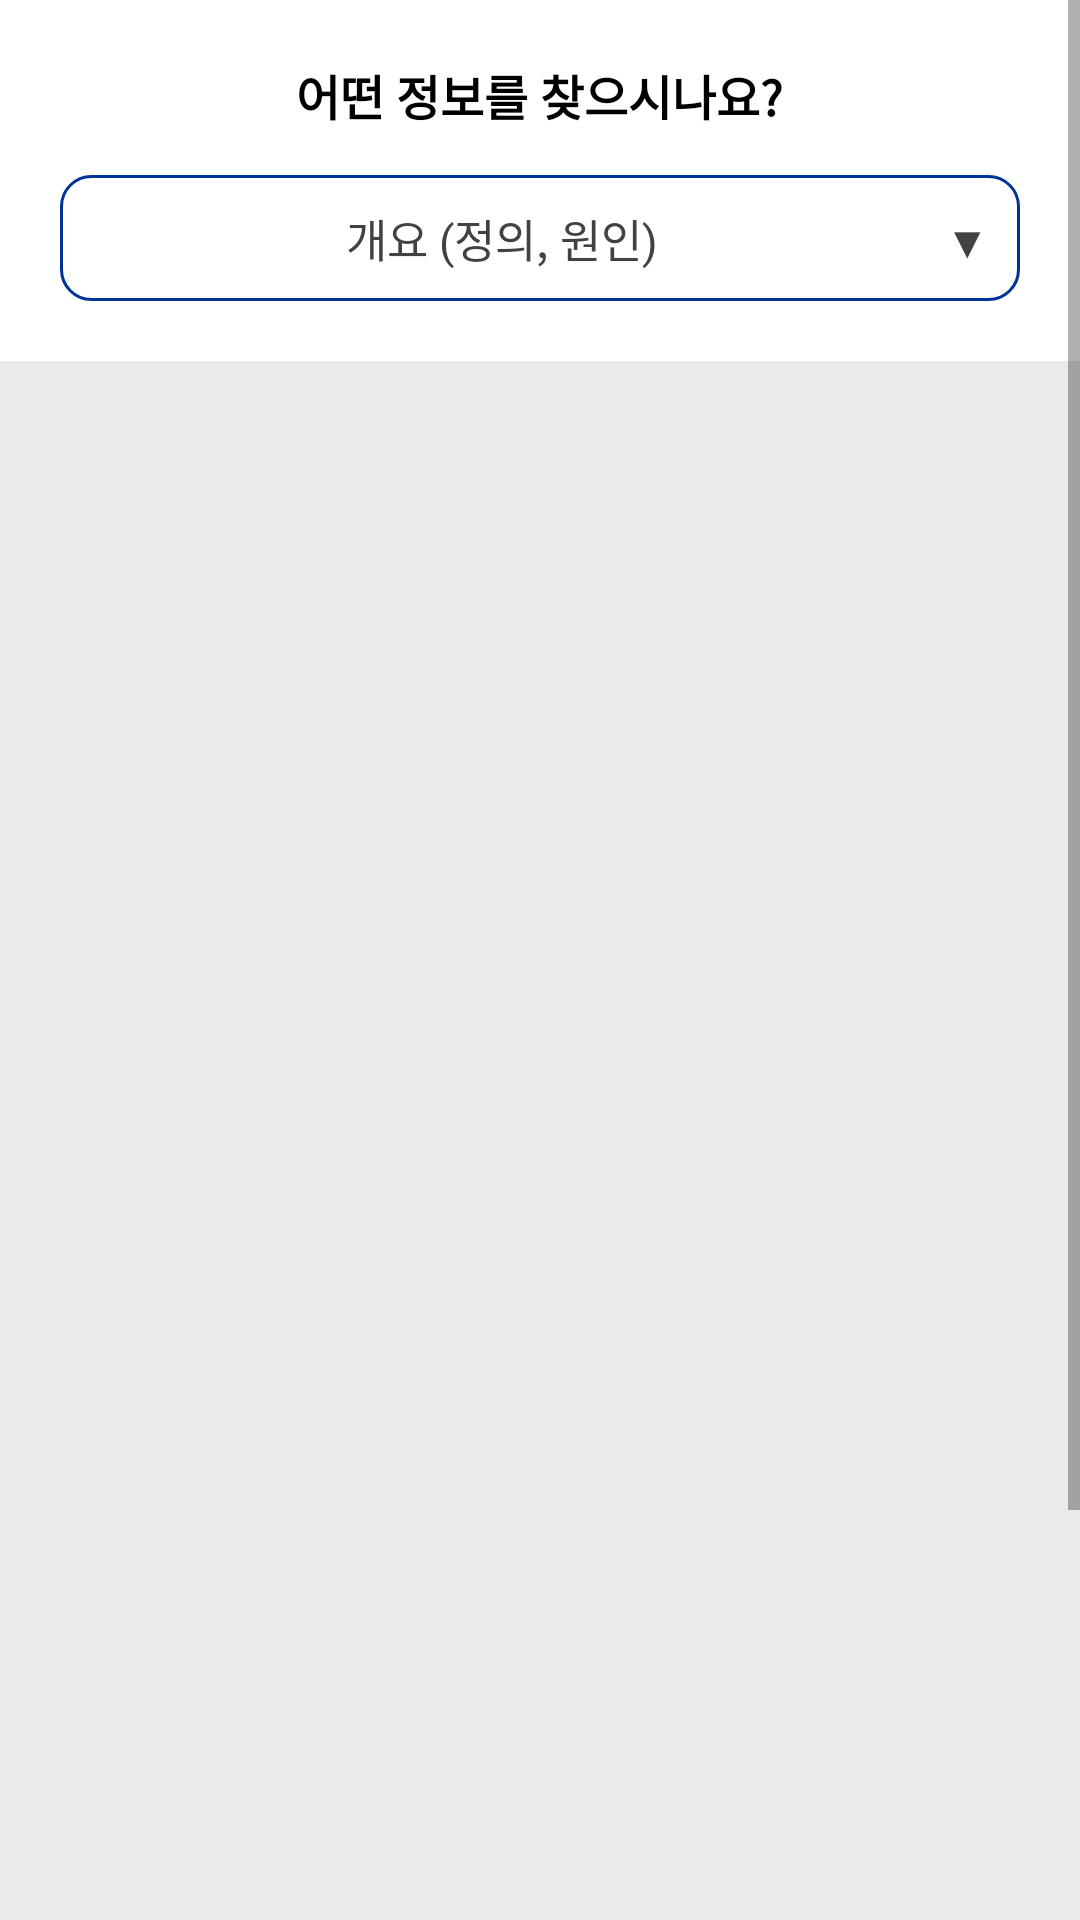

Write the Android layout XML for this screen, with the resource values it uses.
<!-- AndroidManifest.xml: application theme Theme.DiseaseIndex -->
<!-- res/layout/activity_infomation.xml -->
<?xml version="1.0" encoding="utf-8"?>
<ScrollView xmlns:android="http://schemas.android.com/apk/res/android"
    xmlns:app="http://schemas.android.com/apk/res-auto"
    xmlns:tools="http://schemas.android.com/tools"
    android:layout_width="match_parent"
    android:layout_height="match_parent"
    android:fitsSystemWindows="true"
    android:background="#EAEAEA">

    <LinearLayout
        android:orientation="vertical"
        android:layout_width="match_parent"
        android:layout_height="match_parent">

                    <LinearLayout
                        android:padding="20dp"
                        android:background="@color/white"
                        android:id="@+id/zxcv"
                        android:layout_width="match_parent"
                        android:layout_height="wrap_content"
                        app:layout_constraintTop_toTopOf="parent"
                        app:layout_constraintStart_toStartOf="parent"
                        android:orientation="vertical">
                        <TextView
                            android:textStyle="bold"
                            android:textColor="@color/black"
                            android:layout_gravity="center"
                            android:gravity="center"
                            android:layout_marginTop="0dp"
                            android:layout_width="wrap_content"
                            android:layout_height="wrap_content"
                            android:text="어떤 정보를 찾으시나요?"
                            android:textSize="16sp"/>

                        <LinearLayout
                            android:layout_marginTop="15dp"
                            android:id="@+id/lly_acount"
                            android:layout_width="match_parent"
                            android:layout_height="wrap_content"
                            android:background="@drawable/shape_widget_background">
                            <TextView
                                android:gravity="center"
                                android:padding="10dp"
                                android:textColor="@color/gray"
                                android:textSize="15sp"
                                android:text="개요 (정의, 원인)"
                                android:id="@+id/et_sick"
                                android:layout_width="wrap_content"
                                android:layout_weight="2"
                                android:layout_height="wrap_content"
                                app:layout_constraintTop_toTopOf="@+id/tv_down"
                                app:layout_constraintStart_toEndOf="@+id/tv_down" />
                            <TextView
                                android:paddingRight="10dp"
                                android:gravity="right"
                                android:textColor="@color/gray"
                                android:id="@+id/tv_down2"
                                android:textSize="15sp"
                                android:text="▼"
                                android:layout_width="wrap_content"
                                android:layout_height="wrap_content"
                                app:layout_constraintTop_toTopOf="@+id/et_area"
                                app:layout_constraintStart_toEndOf="@+id/et_sick" />
                        </LinearLayout>
                    </LinearLayout>


                    <LinearLayout
                        android:visibility="invisible"
                        android:background="@color/white"
                        android:padding="20dp"
                        android:layout_marginTop="10dp"
                        android:id="@+id/lly_infodis1"
                        android:orientation="vertical"
                        android:layout_width="match_parent"
                        android:layout_height="wrap_content"
                        app:layout_constraintStart_toStartOf="parent"
                        app:layout_constraintEnd_toEndOf="parent"
                        app:layout_constraintTop_toBottomOf="@+id/zxcv">

                        <TextView
                            android:id="@+id/tv_infodis1"
                            android:layout_width="wrap_content"
                            android:layout_height="wrap_content"
                            android:gravity="center"
                            android:textColor="@color/black"
                            android:textSize="16sp"
                            android:textStyle="bold"
                            tools:text="개요" />
                        <LinearLayout
                            android:layout_marginTop="10dp"
                            android:layout_width="match_parent"
                            android:layout_height="wrap_content"
                            android:orientation="vertical">

                            <TextView
                                android:layout_marginTop="20dp"
                                android:gravity="top|center"
                                android:layout_gravity="center"
                                android:id="@+id/tv_infodiss1"
                                android:layout_width="match_parent"
                                android:layout_height="wrap_content"
                                android:textColor="#4C4C4C"
                                android:textSize="13sp"
                                android:layout_marginBottom="0dp"
                                tools:text="좋음" />

                        </LinearLayout>
                    </LinearLayout>

                    <LinearLayout
                        android:visibility="invisible"
                        android:id="@+id/lly_infodis2"
                        android:layout_marginTop="10dp"
                        android:padding="20dp"
                        android:background="@color/white"
                        android:layout_width="match_parent"
                        android:layout_height="wrap_content"
                        android:orientation="vertical">

                        <TextView
                            android:id="@+id/tv_infodis2"
                            android:layout_width="wrap_content"
                            android:layout_height="wrap_content"
                            android:text="행동 지침"
                            android:textColor="@color/black"
                            android:textSize="16sp"
                            android:textStyle="bold" />

                        <LinearLayout
                            android:layout_marginTop="10dp"
                            android:layout_width="match_parent"
                            android:layout_height="wrap_content"
                            android:orientation="vertical">

                            <TextView
                                android:layout_marginTop="20dp"
                                android:gravity="top|center"
                                android:layout_gravity="center"
                                android:id="@+id/tv_infodiss2"
                                android:layout_width="match_parent"
                                android:layout_height="wrap_content"
                                android:textColor="#4C4C4C"
                                android:textSize="13sp"
                                android:layout_marginBottom="0dp"
                                tools:text="좋음" />

                        </LinearLayout>

                    </LinearLayout>

                    <LinearLayout
                        android:id="@+id/lly_infodis3"
                        android:visibility="invisible"
                        android:background="@color/white"
                        android:layout_marginTop="10dp"
                        android:orientation="vertical"
                        android:layout_width="match_parent"
                        android:layout_height="wrap_content"
                        app:layout_constraintTop_toBottomOf="@+id/lly_infodis2"
                        android:padding="20dp"
                        >
                        <TextView
                            android:id="@+id/tv_infodis3"
                            android:layout_width="wrap_content"
                            android:layout_height="wrap_content"
                            android:text="행동 지침"
                            android:textColor="@color/black"
                            android:textSize="16sp"
                            android:textStyle="bold" />

                        <LinearLayout
                            android:layout_marginTop="10dp"
                            android:layout_width="match_parent"
                            android:layout_height="wrap_content"
                            android:orientation="vertical">

                            <TextView
                                android:layout_marginTop="20dp"
                                android:gravity="top|center"
                                android:layout_gravity="center"
                                android:id="@+id/tv_infodiss3"
                                android:layout_width="match_parent"
                                android:layout_height="wrap_content"
                                android:textColor="#4C4C4C"
                                android:textSize="13sp"
                                android:layout_marginBottom="0dp"
                                tools:text="좋음" />

                        </LinearLayout>
                    </LinearLayout>
        <LinearLayout
            android:layout_marginTop="200dp"
            android:id="@+id/lly_outnet"
            app:layout_constraintTop_toBottomOf="@+id/gbnj"
            android:layout_width="match_parent"
            android:layout_height="match_parent"
            app:layout_constraintStart_toStartOf="parent"
            android:orientation="vertical">
            <TextView
                android:gravity="center"
                android:layout_gravity="center"
                android:layout_marginTop="10dp"
                android:layout_width="wrap_content"
                android:layout_height="wrap_content"
                android:text="네트워크 연결을 확인해 주세요"
                android:textSize="16sp" />
            <TextView
                android:textColor="#4C4C4C"
                android:gravity="center"
                android:layout_gravity="center"
                android:layout_marginTop="10dp"
                android:layout_width="wrap_content"
                android:layout_height="wrap_content"
                android:text="연결을 확인한 후 재시도를 클릭해주세요."
                android:textSize="14sp" />
            <Button
                android:backgroundTint="#3F0099"
                android:layout_marginTop="20dp"
                android:id="@+id/btn_restart"
                android:textColor="@color/white"
                android:gravity="center"
                android:layout_gravity="center"
                android:layout_width="wrap_content"
                android:layout_height="wrap_content"
                android:text="재시도"/>
        </LinearLayout>
    </LinearLayout>

</ScrollView>
<!-- resources referenced by this layout -->
<resources>
  <color name="black">#FF000000</color>
  <color name="gray">#424242</color>
  <color name="white">#FFFFFF</color>
  <!-- drawable shape_widget_background (drawable-v24) -->
  <?xml version="1.0" encoding="utf-8"?>
  <shape xmlns:android="http://schemas.android.com/apk/res/android"
      android:shape="rectangle">
  
      <corners android:radius="10dp" />
      <stroke
          android:width="1dp"
          android:color="#003399" />
      <solid android:color="@color/white"/>
  
  </shape>
  <style name="Theme.DiseaseIndex" parent="Theme.MaterialComponents.DayNight.DarkActionBar">
          
          <item name="colorPrimary">@color/purple</item>
          <item name="colorPrimaryVariant">@color/purple</item>
          <item name="colorOnPrimary">@color/white</item>
          
          <item name="colorSecondary">@color/teal_200</item>
          <item name="colorSecondaryVariant">@color/teal_700</item>
          <item name="colorOnSecondary">@color/black</item>
          <item name="android:textColor">#000000</item>
          <item name="android:titleTextStyle">@color/black</item>
          <item name="titleTextAppearance">@color/black</item>
  
          <item name="android:windowLightStatusBar">false</item>
          <item name="android:statusBarColor" tools:targetApi="l">@color/purple</item>
      </style>
  <color name="purple">#5B58A5</color>
  <color name="teal_200">#5B58A5</color>
  <color name="teal_700">#FF018786</color>
</resources>
